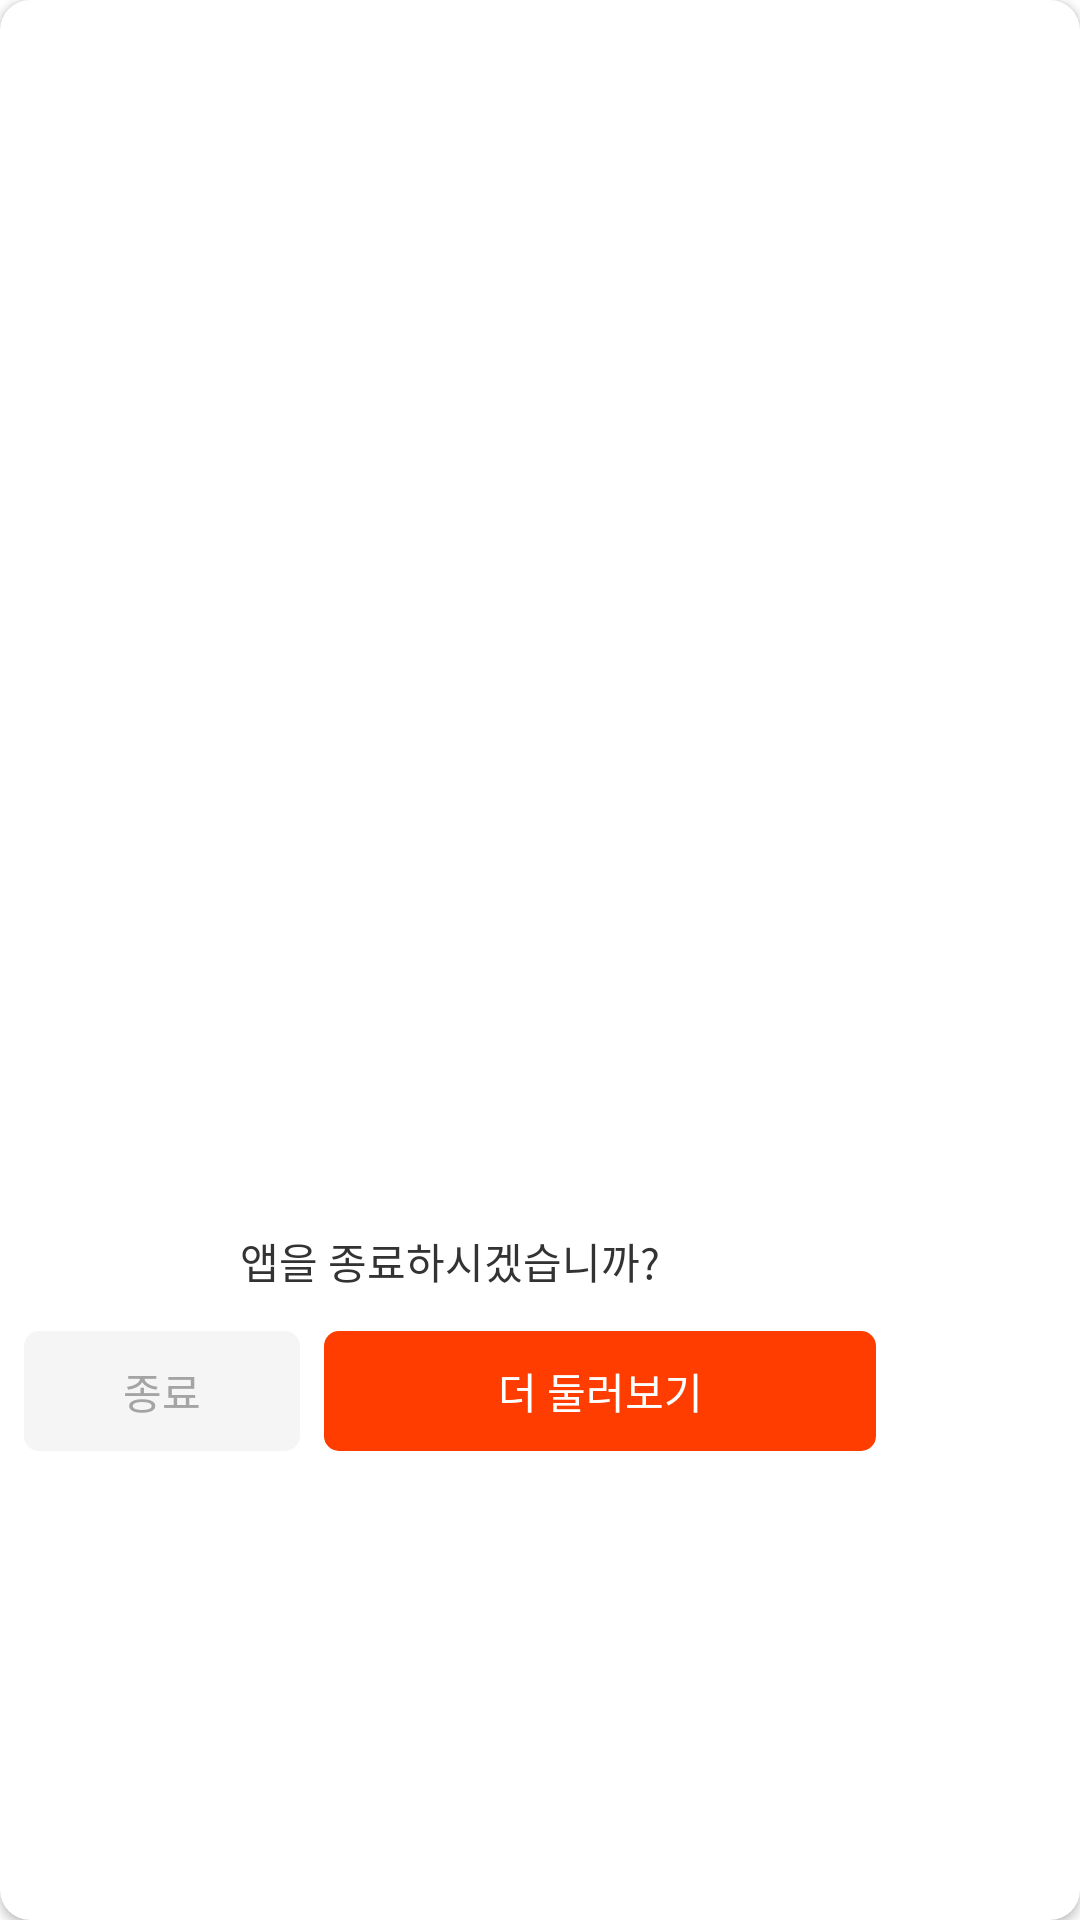

The Android layout XML behind this screen, and the referenced resources:
<!-- AndroidManifest.xml: application theme Theme.MyApplication -->
<!-- res/layout/dialog_end_popup_v2.xml -->
<?xml version="1.0" encoding="utf-8"?>
<androidx.cardview.widget.CardView xmlns:android="http://schemas.android.com/apk/res/android"
    xmlns:app="http://schemas.android.com/apk/res-auto"
    android:layout_width="300dp"
    android:layout_height="wrap_content"
    app:cardBackgroundColor="@color/white"
    app:cardCornerRadius="10dp">

    <LinearLayout
        android:layout_width="300dp"
        android:layout_height="wrap_content"
        android:orientation="vertical">


        <androidx.viewpager2.widget.ViewPager2
            android:id="@+id/vpEnd"
            android:layout_width="300dp"
            android:layout_height="380dp" />

        <LinearLayout
            android:id="@+id/indicator"
            android:layout_width="match_parent"
            android:layout_height="30dp"
            android:gravity="center"
            android:orientation="horizontal">

        </LinearLayout>

        <TextView
            android:layout_width="wrap_content"
            android:layout_height="wrap_content"
            android:layout_gravity="center"
            android:layout_weight="1"
            android:text="앱을 종료하시겠습니까?"
            android:textColor="@color/text_black" />


        <LinearLayout
            android:layout_width="match_parent"
            android:layout_height="wrap_content"
            android:layout_marginTop="5dp"
            android:padding="8dp"
            android:orientation="horizontal">

            <TextView
                android:id="@+id/tv_ok"
                android:layout_width="0dp"
                android:layout_height="40dp"
                android:layout_marginEnd="8dp"
                android:layout_weight="1"
                android:background="@drawable/shape_round_gray"
                android:gravity="center"
                android:text="종료"
                android:textColor="@color/text_gray" />


            <TextView
                android:id="@+id/tv_cancel"
                android:layout_width="0dp"
                android:layout_height="40dp"
                android:layout_weight="2"
                android:background="@drawable/shape_round_primary"
                android:gravity="center"
                android:text="더 둘러보기"
                android:textColor="@color/white" />

        </LinearLayout>

    </LinearLayout>
</androidx.cardview.widget.CardView>
<!-- resources referenced by this layout -->
<resources>
  <color name="text_black">#333333</color>
  <color name="text_gray">#a4a4a4</color>
  <color name="white">#FFFFFFFF</color>
  <!-- drawable shape_round_gray (drawable) -->
  <?xml version="1.0" encoding="utf-8"?>
  <shape xmlns:android="http://schemas.android.com/apk/res/android"
      android:shape="rectangle">
      <corners android:radius="5dp" />
      <solid android:color="#f5f5f5" />
      <padding
          android:bottom="8dp"
          android:top="8dp" />
  </shape>
  <!-- drawable shape_round_primary (drawable-xxxhdpi) -->
  <?xml version="1.0" encoding="utf-8"?>
  <shape xmlns:android="http://schemas.android.com/apk/res/android"
      android:shape="rectangle"
      >
      <corners android:radius="5dp"/>
      <solid android:color="@color/primary"/>
      <padding android:top="8dp" android:bottom="8dp" />
  </shape>
  <style name="Theme.MyApplication" parent="Theme.MaterialComponents.DayNight.DarkActionBar">
          
          <item name="colorPrimary">@color/purple_500</item>
          <item name="colorPrimaryVariant">@color/status</item>
          <item name="colorOnPrimary">@color/white</item>
          
          <item name="colorSecondary">@color/teal_200</item>
          <item name="colorSecondaryVariant">@color/teal_700</item>
          <item name="colorOnSecondary">@color/black</item>
          
          <item name="android:statusBarColor" tools:targetApi="l">?attr/colorPrimaryVariant</item>
          
      </style>
  <color name="primary">#FFff3d00</color>
  <color name="purple_500">#FF6200EE</color>
  <color name="status">#FFFFFFFF</color>
  <color name="teal_200">#FF03DAC5</color>
  <color name="teal_700">#FF018786</color>
  <color name="black">#FF000000</color>
</resources>
